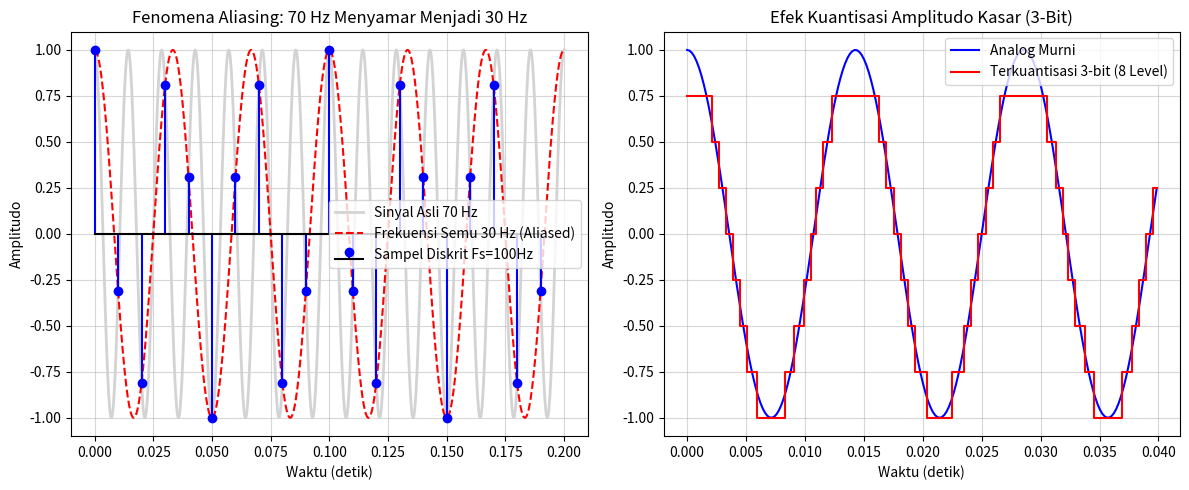

Python code for this plot:
"""
Laboratorium 03: Sampling, Kuantisasi, Rekonstruksi & Aliasing
Mata Kuliah: Pengolahan Sinyal Digital - Universitas Nusantara Manado
Dosen Pengampu: Gede Erik Aktama, S.Pd., M.Pd.
Capaian Pembelajaran: CPMK 1 (CPL-A)
"""

import numpy as np
import matplotlib.pyplot as plt

def quantize_signal(x, bit_depth, v_min=-1.0, v_max=1.0):
    L = 2 ** bit_depth
    delta = (v_max - v_min) / L
    # Normalisasi ke indeks level kuantisasi
    q_index = np.round((x - v_min) / delta)
    q_index = np.clip(q_index, 0, L - 1)
    x_q = v_min + q_index * delta
    return x_q, delta

def main():
    print("=== LAB 03: SIMULASI SAMPLING, ALIASING & KUANTISASI B-BIT ===")
    
    # 1. Demonstrasi Aliasing Frekuensi Lipat
    F_signal = 70.0    # Frekuensi analog = 70 Hz
    Fs = 100.0         # Frekuensi sampling = 100 Hz (Nyquist Rate = 140 Hz, terjadi Aliasing!)
    t_end = 0.2
    
    t_dense = np.linspace(0, t_end, 1000)
    x_dense = np.cos(2 * np.pi * F_signal * t_dense)
    
    n = np.arange(0, int(Fs * t_end))
    t_sampled = n / Fs
    x_sampled = np.cos(2 * np.pi * F_signal * t_sampled)
    
    # Hitung Frekuensi Semu Hasil Aliasing: |70 - 100| = 30 Hz
    F_alias = abs(F_signal - Fs)
    x_alias_curve = np.cos(2 * np.pi * F_alias * t_dense)
    
    print(f"Frekuensi Asli  : {F_signal} Hz")
    print(f"Frekuensi Nyquist: {Fs/2} Hz")
    print(f"Frekuensi Semu  : {F_alias} Hz (Tampak seolah-olah gelombang 30 Hz!)")
    
    # 2. Simulasi Kuantisasi 3-Bit vs 8-Bit
    x_q3, delta3 = quantize_signal(x_dense, bit_depth=3)
    error_q3 = x_q3 - x_dense
    sqnr_theory_3bit = 6.02 * 3 + 1.76
    sqnr_meas_3bit = 10 * np.log10(np.mean(x_dense**2) / np.mean(error_q3**2))
    
    print(f"SQNR Teoretis 3-bit : {sqnr_theory_3bit:.2f} dB")
    print(f"SQNR Terukur 3-bit  : {sqnr_meas_3bit:.2f} dB")
    
    # Visualisasi
    plt.figure(figsize=(12, 5))
    
    plt.subplot(1, 2, 1)
    plt.plot(t_dense, x_dense, 'lightgray', lw=2, label='Sinyal Asli 70 Hz')
    plt.plot(t_dense, x_alias_curve, 'r--', lw=1.5, label='Frekuensi Semu 30 Hz (Aliased)')
    plt.stem(t_sampled, x_sampled, linefmt='b-', markerfmt='bo', basefmt='k-', label='Sampel Diskrit Fs=100Hz')
    plt.title('Fenomena Aliasing: 70 Hz Menyamar Menjadi 30 Hz')
    plt.xlabel('Waktu (detik)'); plt.ylabel('Amplitudo'); plt.legend(); plt.grid(True, alpha=0.5)
    
    plt.subplot(1, 2, 2)
    plt.plot(t_dense[:200], x_dense[:200], 'b-', label='Analog Murni')
    plt.step(t_dense[:200], x_q3[:200], 'r-', where='mid', label='Terkuantisasi 3-bit (8 Level)')
    plt.title('Efek Kuantisasi Amplitudo Kasar (3-Bit)')
    plt.xlabel('Waktu (detik)'); plt.ylabel('Amplitudo'); plt.legend(); plt.grid(True, alpha=0.5)
    
    plt.tight_layout()
    plt.savefig('output_lab_03.png', dpi=150)
    print("Grafik disimpan sebagai 'output_lab_03.png'.")
    plt.show()

if __name__ == '__main__':
    main()
